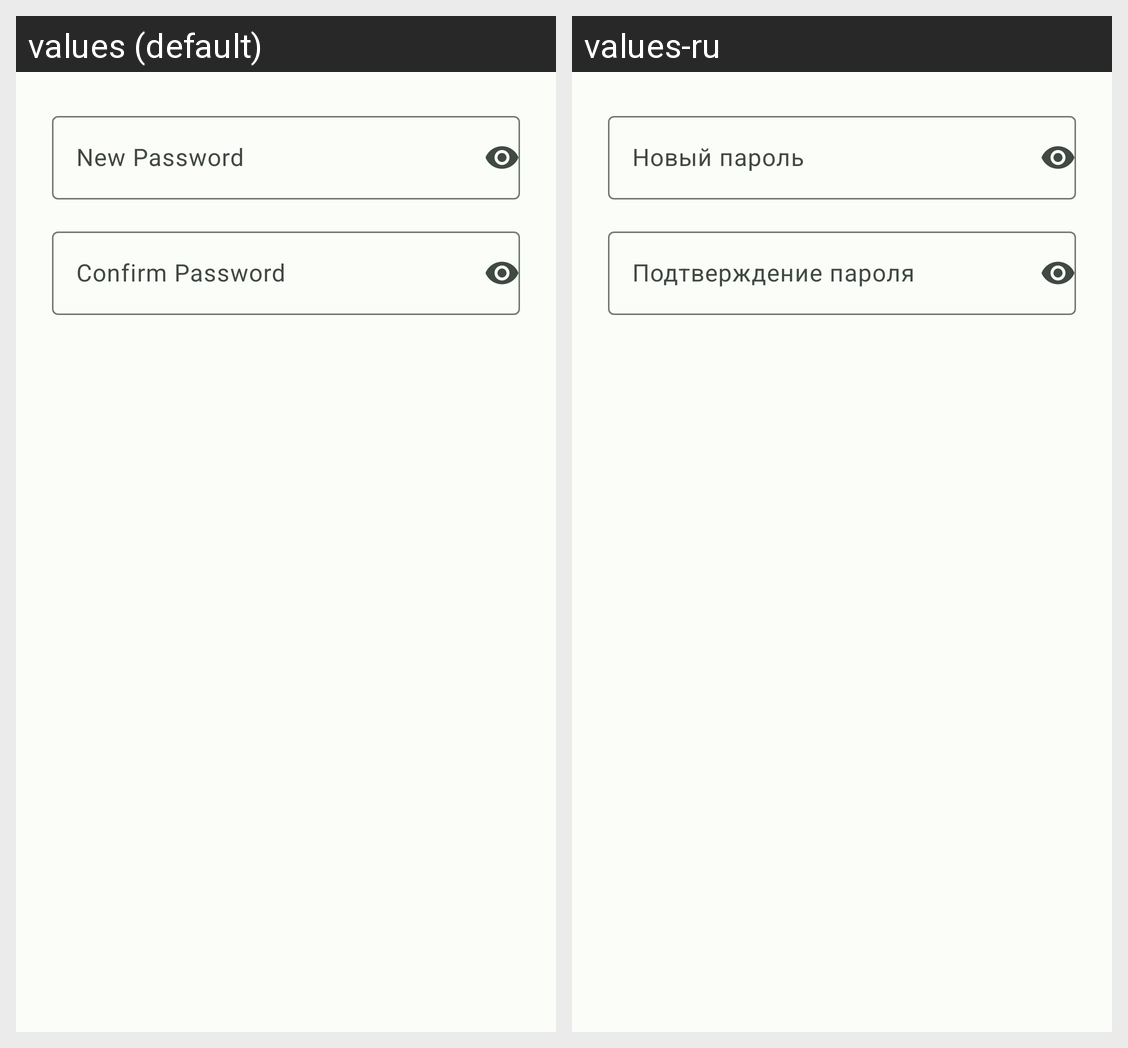

Locale-by-locale string values for the Android screen shown in this grid:
Android screen res/layout/dialog_change_password.xml rendered under 2 locales, left to right: values (default), values-ru. Device: Nexus 5 (rendered at 1080×1920; each locale shown at half size, 540×960, under a caption strip naming it); theme Theme.Tyr.
Strings drawn on this screen, with the default value and each locale's value (text and hints the layout hard-codes, and strings that could not be matched under every locale, appear in the picture but are not listed):

new_password
  values: New Password
  values-ru: Новый пароль

confirm_password
  values: Confirm Password
  values-ru: Подтверждение пароля
